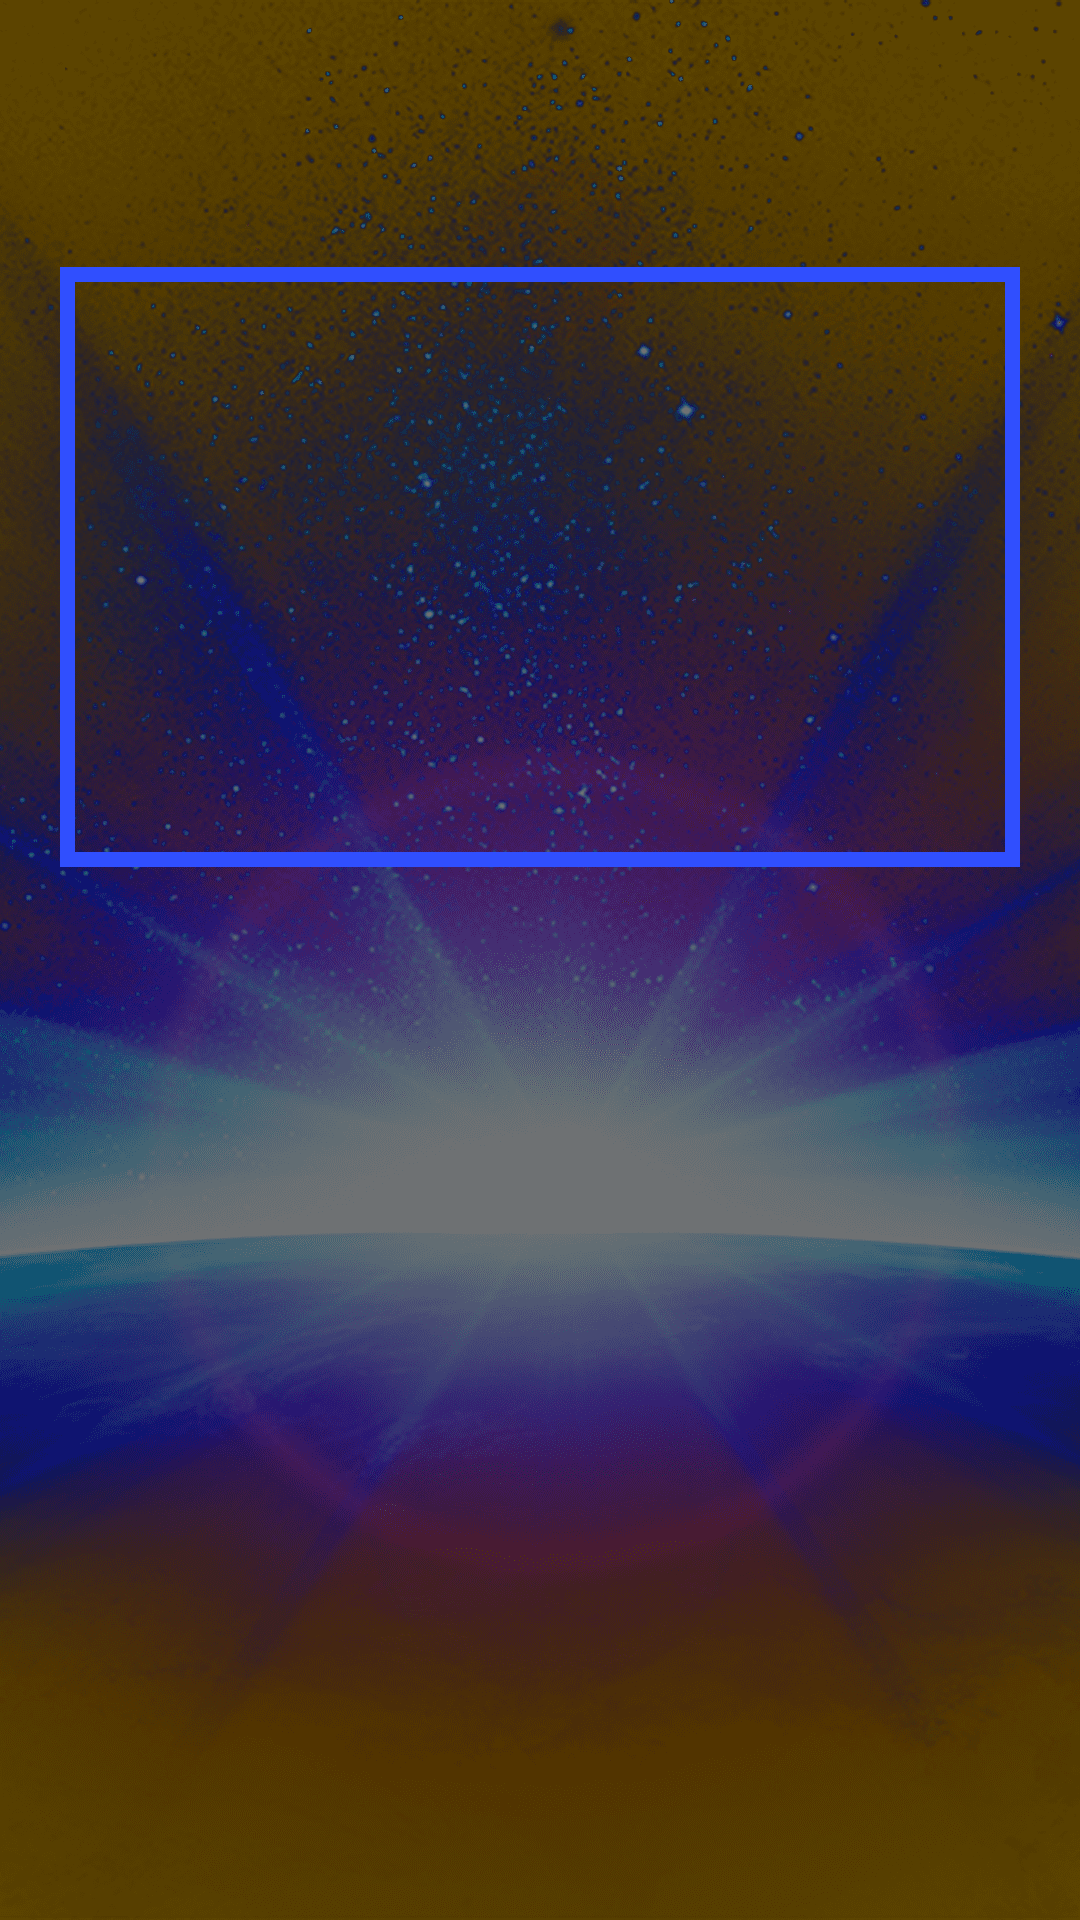

Android layout source for this screen:
<!-- AndroidManifest.xml: application theme Theme.VietLotteryTen -->
<!-- res/layout/activity_content_inside.xml -->
<?xml version="1.0" encoding="utf-8"?>
<LinearLayout xmlns:android="http://schemas.android.com/apk/res/android"
    xmlns:app="http://schemas.android.com/apk/res-auto"
    xmlns:tools="http://schemas.android.com/tools"
    android:layout_width="match_parent"
    android:layout_height="match_parent"
    android:orientation="vertical"
    android:background="@drawable/bg10"
    tools:context=".ContentInside">

    <RelativeLayout
        android:layout_width="match_parent"
        android:layout_height="wrap_content">

        <ImageButton
            android:id="@+id/aback"
            android:layout_width="50dp"
            android:layout_height="50dp"
            android:layout_marginHorizontal="20dp"
            android:layout_marginTop="20dp"
            android:background="@drawable/ic_arrow_back"
            android:backgroundTint="@color/white"
            android:contentDescription="@string/back_button" />

        <ImageView
            android:id="@+id/image"
            android:layout_width="match_parent"
            android:layout_height="200dp"
            android:layout_below="@id/aback"
            android:layout_marginHorizontal="20dp"
            android:layout_marginTop="19dp"
            android:background="@drawable/border"
            android:scaleType="fitXY" />

    </RelativeLayout>

    <ScrollView
        android:layout_width="match_parent"
        android:layout_height="match_parent">

        <TextView
            android:id="@+id/content"
            android:layout_width="match_parent"
            android:layout_height="wrap_content"
            android:layout_marginHorizontal="20dp"
            android:layout_marginTop="40dp"
            android:textColor="@color/white"
            android:textSize="18dp"
            android:textStyle="bold"
            android:justificationMode="inter_word"
            android:shadowDx="1"
            android:shadowDy="1"
            android:shadowRadius="10"
            android:shadowColor="#FF6D00"/>


    </ScrollView>
</LinearLayout>
<!-- resources referenced by this layout -->
<resources>
  <!-- drawable bg10: png bitmap (drawable, 465426 bytes) -->
  <!-- drawable border (drawable-v24) -->
  <?xml version="1.0" encoding="utf-8"?>
  <shape xmlns:android="http://schemas.android.com/apk/res/android" android:shape="rectangle">
      <padding android:left="5dp" android:right="5dp" android:top="5dp" android:bottom="5dp"/>
      <stroke android:width="5dp" android:color="#304FFE"/>
  </shape>
  <string name="back_button">back_button</string>
  <style name="Theme.VietLotteryTen" parent="Theme.MaterialComponents.DayNight.NoActionBar">
          
          <item name="colorPrimary">@color/purple_500</item>
          <item name="colorPrimaryVariant">@color/purple_700</item>
          <item name="colorOnPrimary">@color/white</item>
          
          <item name="colorSecondary">@color/teal_200</item>
          <item name="colorSecondaryVariant">@color/teal_700</item>
          <item name="colorOnSecondary">@color/black</item>
          
          <item name="android:statusBarColor" tools:targetApi="l">?attr/colorPrimaryVariant</item>
          
      </style>
  <!-- not gathered from this repository: default colours our renderer supplied (Android Studio template values) -->
  <color name="purple_500">#FF6200EE</color>
  <color name="purple_700">#FF3700B3</color>
  <color name="teal_200">#FF03DAC5</color>
  <color name="teal_700">#FF018786</color>
  <color name="black">#FF000000</color>
  <color name="white">#FFFFFFFF</color>
</resources>
